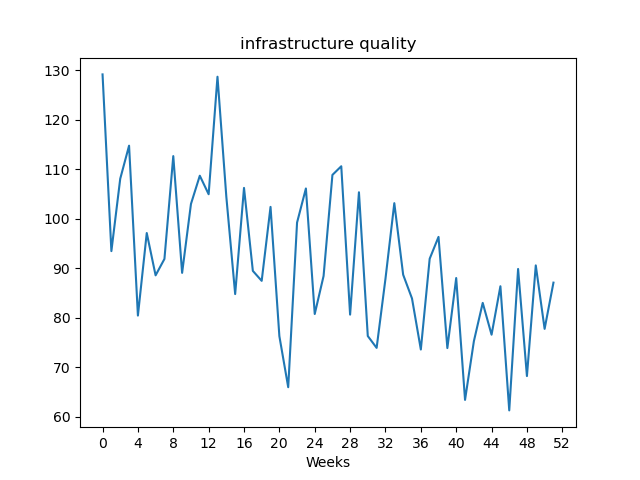

Data behind this chart, as committed beside it:
, value
Week1, 129.1
Week2, 93.46
Week3, 108.1
Week4, 114.7
Week5, 80.45
Week6, 97.11
Week7, 88.57
Week8, 91.88
Week9, 112.6
Week10, 89.07
Week11, 103
Week12, 108.7
Week13, 104.9
Week14, 128.7
Week15, 104.5
Week16, 84.79
Week17, 106.2
Week18, 89.47
Week19, 87.46
Week20, 102.4
Week21, 76.29
Week22, 65.99
Week23, 99.22
Week24, 106.1
Week25, 80.77
Week26, 88.44
Week27, 108.8
Week28, 110.6
Week29, 80.64
Week30, 105.3
Week31, 76.32
Week32, 73.93
Week33, 87.88
Week34, 103.1
Week35, 88.7
Week36, 83.91
Week37, 73.6
Week38, 91.92
Week39, 96.33
Week40, 73.89
Week41, 88.03
Week42, 63.43
Week43, 75.28
Week44, 83.01
Week45, 76.59
Week46, 86.37
Week47, 61.31
Week48, 89.86
Week49, 68.24
Week50, 90.58
Week51, 77.77
Week52, 87.1
